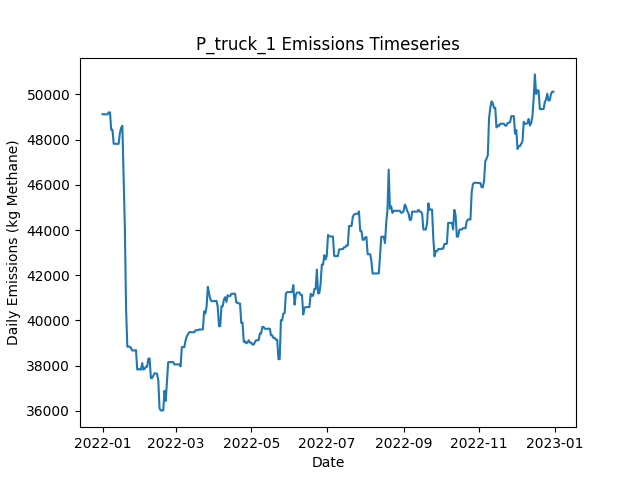

The table this chart was drawn from, first rows:
Date, Daily Emissions (Kg Methane), Daily Mitigable Emissions (Kg Methane), Daily Non-Mitigable Emissions (Kg Methan…, Daily Cost ($), Active Leaks, New Leaks, Leaks Repaired, Leaks Naturally Repaired, Leaks Tagged, Daily Repair Cost ($), Daily Natural Repair Cost ($), truck Deployment Cost ($), truck Sites flagged for Follow-Up, truck Leaks tagged for repair, truck Sites Visited, truck Travel Time (Minutes), truck Survey Time (Minutes), OGI_FU_persitehigh Deployment Cost ($), OGI_FU_persitehigh Sites flagged for Fol…, OGI_FU_persitehigh Leaks tagged for repa…, OGI_FU_persitehigh Sites Visited, OGI_FU_persitehigh Travel Time (Minutes), OGI_FU_persitehigh Survey Time (Minutes)
2022-01-01, 49125, 9900, 39226, 400, 369, 373, 0, 1, 0.00000, 0.00000, 200, 400, 0, , 10, 180, 270, 0.00000, , 0, 0, 0, 0
2022-01-02, 49126, 9901, 39226, 400, 370, 1, 0, 0, 0.00000, 0.00000, 0.00000, 400, 0, , 1, 20, 30, 0.00000, , 0, 0, 0, 0
2022-01-03, 49117, 9892, 39226, 5512, 369, 0, 0, 1, 57, 0.00000, 200, 0.00000, 9, , 0, 0, 0, 5512, , 57, 3, 120, 360
2022-01-04, 49117, 9892, 39226, 5512, 369, 0, 0, 0, 60, 0.00000, 0.00000, 0.00000, 1, , 0, 0, 0, 5512, , 60, 3, 120, 360
2022-01-05, 49117, 9892, 39226, 5512, 369, 0, 0, 0, 51, 0.00000, 0.00000, 0.00000, 0, , 0, 0, 0, 5512, , 51, 3, 120, 360
2022-01-06, 49204, 9892, 39312, 2756, 370, 1, 0, 0, 17, 0.00000, 0.00000, 0.00000, 0, , 0, 0, 0, 2756, , 17, 1, 30, 120
2022-01-07, 49204, 9892, 39312, 0.00000, 370, 0, 0, 0, 0.00000, 0.00000, 0.00000, 0.00000, 0, , 0, 0, 0, 0.00000, , 0, 0, 0, 0
2022-01-08, 48435, 9987, 38448, 0.00000, 369, 1, 0, 1, 0.00000, 0.00000, 200, 0.00000, 0, , 0, 0, 0, 0.00000, , 0, 0, 0, 0
2022-01-09, 48436, 9988, 38448, 0.00000, 370, 1, 0, 0, 0.00000, 0.00000, 0.00000, 0.00000, 0, , 0, 0, 0, 0.00000, , 0, 0, 0, 0
2022-01-10, 47819, 10235, 37584, 0.00000, 373, 4, 0, 0, 0.00000, 0.00000, 0.00000, 0.00000, 0, , 0, 0, 0, 0.00000, , 0, 0, 0, 0
2022-01-11, 47815, 10231, 37584, 0.00000, 371, 0, 0, 2, 0.00000, 0.00000, 400, 0.00000, 0, , 0, 0, 0, 0.00000, , 0, 0, 0, 0
2022-01-12, 47815, 10231, 37584, 0.00000, 371, 0, 0, 0, 0.00000, 0.00000, 0.00000, 0.00000, 0, , 0, 0, 0, 0.00000, , 0, 0, 0, 0
2022-01-13, 47810, 10226, 37584, 0.00000, 370, 0, 0, 1, 0.00000, 0.00000, 200, 0.00000, 0, , 0, 0, 0, 0.00000, , 0, 0, 0, 0
2022-01-14, 47819, 10235, 37584, 0.00000, 370, 1, 0, 1, 0.00000, 0.00000, 200, 0.00000, 0, , 0, 0, 0, 0.00000, , 0, 0, 0, 0
2022-01-15, 48281, 10697, 37584, 0.00000, 372, 2, 0, 0, 0.00000, 0.00000, 0.00000, 0.00000, 0, , 0, 0, 0, 0.00000, , 0, 0, 0, 0
2022-01-16, 48524, 10940, 37584, 0.00000, 374, 2, 0, 0, 0.00000, 0.00000, 0.00000, 0.00000, 0, , 0, 0, 0, 0.00000, , 0, 0, 0, 0
2022-01-17, 48612, 11028, 37584, 0.00000, 376, 2, 0, 0, 0.00000, 0.00000, 0.00000, 0.00000, 0, , 0, 0, 0, 0.00000, , 0, 0, 0, 0
2022-01-18, 46453, 8869, 37584, 10000, 327, 1, 50, 0, 0.00000, 10000, 0.00000, 0.00000, 0, , 0, 0, 0, 0.00000, , 0, 0, 0, 0
2022-01-19, 44136, 6552, 37584, 9800, 278, 0, 49, 0, 0.00000, 9800, 0.00000, 0.00000, 0, , 0, 0, 0, 0.00000, , 0, 0, 0, 0
2022-01-20, 40502, 3005, 37498, 8800, 234, 1, 44, 0, 0.00000, 8800, 0.00000, 0.00000, 0, , 0, 0, 0, 0.00000, , 0, 0, 0, 0
2022-01-21, 38837, 1340, 37498, 3000, 219, 0, 15, 0, 0.00000, 3000, 0.00000, 0.00000, 0, , 0, 0, 0, 0.00000, , 0, 0, 0, 0
2022-01-22, 38840, 1342, 37498, 0.00000, 220, 1, 0, 0, 0.00000, 0.00000, 0.00000, 0.00000, 0, , 0, 0, 0, 0.00000, , 0, 0, 0, 0
2022-01-23, 38842, 1344, 37498, 0.00000, 221, 1, 0, 0, 0.00000, 0.00000, 0.00000, 0.00000, 0, , 0, 0, 0, 0.00000, , 0, 0, 0, 0
2022-01-24, 38771, 1360, 37411, 0.00000, 222, 2, 0, 0, 0.00000, 0.00000, 0.00000, 0.00000, 0, , 0, 0, 0, 0.00000, , 0, 0, 0, 0
2022-01-25, 38669, 1361, 37308, 0.00000, 222, 1, 0, 0, 0.00000, 0.00000, 0.00000, 0.00000, 0, , 0, 0, 0, 0.00000, , 0, 0, 0, 0
2022-01-26, 38669, 1361, 37308, 0.00000, 222, 0, 0, 0, 0.00000, 0.00000, 0.00000, 0.00000, 0, , 0, 0, 0, 0.00000, , 0, 0, 0, 0
2022-01-27, 38671, 1364, 37308, 0.00000, 223, 1, 0, 0, 0.00000, 0.00000, 0.00000, 0.00000, 0, , 0, 0, 0, 0.00000, , 0, 0, 0, 0
2022-01-28, 38685, 1378, 37308, 0.00000, 225, 2, 0, 0, 0.00000, 0.00000, 0.00000, 0.00000, 0, , 0, 0, 0, 0.00000, , 0, 0, 0, 0
2022-01-29, 37825, 1382, 36444, 0.00000, 225, 1, 0, 0, 0.00000, 0.00000, 0.00000, 0.00000, 0, , 0, 0, 0, 0.00000, , 0, 0, 0, 0
2022-01-30, 37838, 1394, 36444, 0.00000, 226, 1, 0, 0, 0.00000, 0.00000, 0.00000, 0.00000, 0, , 0, 0, 0, 0.00000, , 0, 0, 0, 0
2022-01-31, 37838, 1394, 36444, 0.00000, 226, 0, 0, 0, 0.00000, 0.00000, 0.00000, 0.00000, 0, , 0, 0, 0, 0.00000, , 0, 0, 0, 0
2022-02-01, 37821, 1395, 36426, 0.00000, 227, 2, 0, 0, 0.00000, 0.00000, 0.00000, 0.00000, 0, , 0, 0, 0, 0.00000, , 0, 0, 0, 0
2022-02-02, 38115, 1395, 36720, 0.00000, 228, 1, 0, 0, 0.00000, 0.00000, 0.00000, 0.00000, 0, , 0, 0, 0, 0.00000, , 0, 0, 0, 0
2022-02-03, 37821, 1395, 36426, 0.00000, 227, 0, 0, 0, 0.00000, 0.00000, 0.00000, 0.00000, 0, , 0, 0, 0, 0.00000, , 0, 0, 0, 0
2022-02-04, 37863, 1437, 36426, 0.00000, 228, 1, 0, 0, 0.00000, 0.00000, 0.00000, 0.00000, 0, , 0, 0, 0, 0.00000, , 0, 0, 0, 0
2022-02-05, 37949, 1437, 36513, 0.00000, 229, 2, 0, 1, 0.00000, 0.00000, 200, 0.00000, 0, , 0, 0, 0, 0.00000, , 0, 0, 0, 0
2022-02-06, 37949, 1437, 36513, 0.00000, 229, 0, 0, 0, 0.00000, 0.00000, 0.00000, 0.00000, 0, , 0, 0, 0, 0.00000, , 0, 0, 0, 0
2022-02-07, 38311, 1505, 36806, 0.00000, 231, 2, 0, 0, 0.00000, 0.00000, 0.00000, 0.00000, 0, , 0, 0, 0, 0.00000, , 0, 0, 0, 0
2022-02-08, 38315, 1509, 36806, 0.00000, 232, 2, 0, 1, 0.00000, 0.00000, 200, 0.00000, 0, , 0, 0, 0, 0.00000, , 0, 0, 0, 0
2022-02-09, 37452, 1510, 35942, 0.00000, 234, 3, 0, 0, 0.00000, 0.00000, 0.00000, 0.00000, 0, , 0, 0, 0, 0.00000, , 0, 0, 0, 0
2022-02-10, 37451, 1508, 35942, 0.00000, 233, 0, 0, 1, 0.00000, 0.00000, 200, 0.00000, 0, , 0, 0, 0, 0.00000, , 0, 0, 0, 0
2022-02-11, 37554, 1508, 36046, 0.00000, 234, 1, 0, 0, 0.00000, 0.00000, 0.00000, 0.00000, 0, , 0, 0, 0, 0.00000, , 0, 0, 0, 0
2022-02-12, 37659, 1527, 36132, 0.00000, 236, 2, 0, 0, 0.00000, 0.00000, 0.00000, 0.00000, 0, , 0, 0, 0, 0.00000, , 0, 0, 0, 0
2022-02-13, 37659, 1527, 36132, 0.00000, 236, 0, 0, 0, 0.00000, 0.00000, 0.00000, 0.00000, 0, , 0, 0, 0, 0.00000, , 0, 0, 0, 0
2022-02-14, 37642, 1527, 36115, 0.00000, 236, 1, 0, 0, 0.00000, 0.00000, 0.00000, 0.00000, 0, , 0, 0, 0, 0.00000, , 0, 0, 0, 0
2022-02-15, 37348, 1527, 35821, 0.00000, 235, 0, 0, 0, 0.00000, 0.00000, 0.00000, 0.00000, 0, , 0, 0, 0, 0.00000, , 0, 0, 0, 0
2022-02-16, 36104, 1527, 34577, 0.00000, 232, 0, 0, 0, 0.00000, 0.00000, 0.00000, 0.00000, 0, , 0, 0, 0, 0.00000, , 0, 0, 0, 0
2022-02-17, 36019, 1528, 34491, 0.00000, 232, 1, 0, 0, 0.00000, 0.00000, 0.00000, 0.00000, 0, , 0, 0, 0, 0.00000, , 0, 0, 0, 0
2022-02-18, 36019, 1528, 34491, 0.00000, 232, 0, 0, 0, 0.00000, 0.00000, 0.00000, 0.00000, 0, , 0, 0, 0, 0.00000, , 0, 0, 0, 0
2022-02-19, 36019, 1528, 34491, 0.00000, 233, 1, 0, 0, 0.00000, 0.00000, 0.00000, 0.00000, 0, , 0, 0, 0, 0.00000, , 0, 0, 0, 0
2022-02-20, 36883, 1528, 35355, 0.00000, 234, 2, 0, 1, 0.00000, 0.00000, 200, 0.00000, 0, , 0, 0, 0, 0.00000, , 0, 0, 0, 0
2022-02-21, 36438, 1567, 34871, 0.00000, 233, 2, 0, 0, 0.00000, 0.00000, 0.00000, 0.00000, 0, , 0, 0, 0, 0.00000, , 0, 0, 0, 0
2022-02-22, 37290, 1555, 35735, 0.00000, 233, 1, 0, 1, 0.00000, 0.00000, 200, 0.00000, 0, , 0, 0, 0, 0.00000, , 0, 0, 0, 0
2022-02-23, 38154, 1555, 36599, 0.00000, 234, 1, 0, 0, 0.00000, 0.00000, 0.00000, 0.00000, 0, , 0, 0, 0, 0.00000, , 0, 0, 0, 0
2022-02-24, 38154, 1555, 36599, 0.00000, 233, 0, 0, 1, 0.00000, 0.00000, 200, 0.00000, 0, , 0, 0, 0, 0.00000, , 0, 0, 0, 0
2022-02-25, 38154, 1555, 36599, 0.00000, 233, 0, 0, 0, 0.00000, 0.00000, 0.00000, 0.00000, 0, , 0, 0, 0, 0.00000, , 0, 0, 0, 0
2022-02-26, 38154, 1555, 36599, 0.00000, 233, 0, 0, 0, 0.00000, 0.00000, 0.00000, 0.00000, 0, , 0, 0, 0, 0.00000, , 0, 0, 0, 0
2022-02-27, 38157, 1558, 36599, 0.00000, 234, 1, 0, 0, 0.00000, 0.00000, 0.00000, 0.00000, 0, , 0, 0, 0, 0.00000, , 0, 0, 0, 0
2022-02-28, 38053, 1558, 36495, 0.00000, 233, 0, 0, 0, 0.00000, 0.00000, 0.00000, 0.00000, 0, , 0, 0, 0, 0.00000, , 0, 0, 0, 0
2022-03-01, 38053, 1557, 36495, 0.00000, 232, 0, 0, 1, 0.00000, 0.00000, 200, 0.00000, 0, , 0, 0, 0, 0.00000, , 0, 0, 0, 0
... 305 more rows
